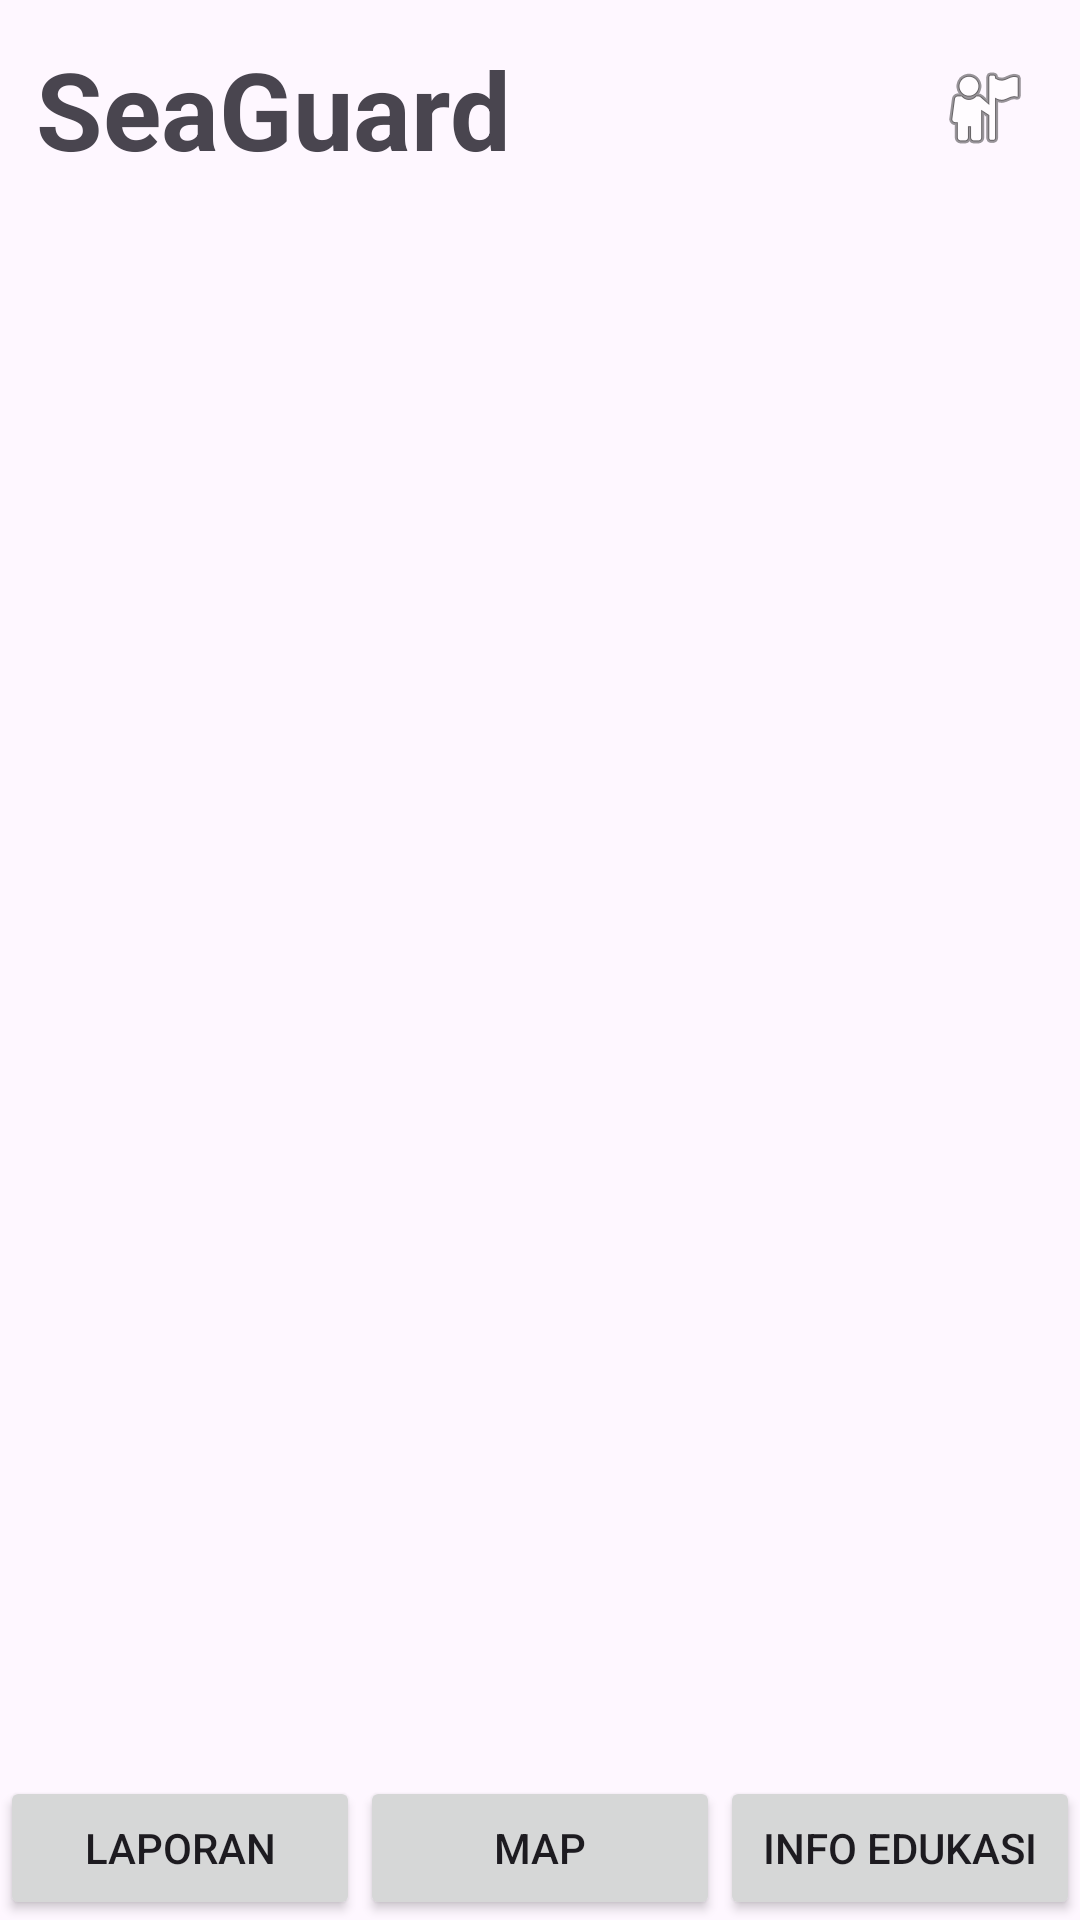

Produce the Android XML layout that renders to this screen, including the resource entries it uses.
<!-- AndroidManifest.xml: application theme Theme.SeaGuard -->
<!-- res/layout/activity_main.xml -->
<?xml version="1.0" encoding="utf-8"?>
<LinearLayout xmlns:android="http://schemas.android.com/apk/res/android"
    android:layout_width="match_parent"
    android:layout_height="match_parent"
    android:orientation="vertical">

    <LinearLayout
        android:layout_width="match_parent"
        android:layout_height="wrap_content"
        android:orientation="horizontal"
        android:padding="12dp"
        android:gravity="center_vertical">

        <TextView
            android:layout_width="0dp"
            android:layout_height="wrap_content"
            android:layout_weight="1"
            android:text="SeaGuard"
            android:textSize="36sp"
            android:textStyle="bold" />

        <ImageButton
            android:id="@+id/btn_profile"
            android:layout_width="40dp"
            android:layout_height="40dp"
            android:src="@android:drawable/ic_menu_myplaces"
            android:background="?attr/selectableItemBackgroundBorderless"
            android:contentDescription="Profile" />
    </LinearLayout>

    <FrameLayout
        android:id="@+id/fragment_container"
        android:layout_width="match_parent"
        android:layout_height="0dp"
        android:layout_weight="1" />

    <LinearLayout
        android:layout_width="match_parent"
        android:layout_height="wrap_content"
        android:orientation="horizontal">

        <Button
            android:id="@+id/btn_home"
            android:layout_width="0dp"
            android:layout_height="wrap_content"
            android:layout_weight="1"
            android:text="Laporan" />

        <Button
            android:id="@+id/btn_map"
            android:layout_width="0dp"
            android:layout_height="wrap_content"
            android:layout_weight="1"
            android:text="Map" />

        <Button
            android:id="@+id/btn_info"
            android:layout_width="0dp"
            android:layout_height="wrap_content"
            android:layout_weight="1"
            android:text="Info Edukasi" />
    </LinearLayout>


</LinearLayout>
<!-- resources referenced by this layout -->
<resources>
  <style name="Theme.SeaGuard" parent="Base.Theme.SeaGuard" />
  <style name="Base.Theme.SeaGuard" parent="Theme.Material3.DayNight.NoActionBar">
          
          
      </style>
</resources>
